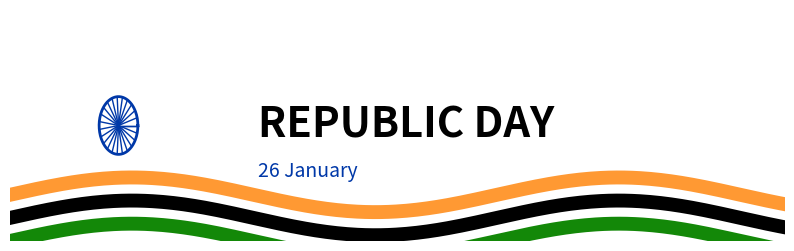

Generate this figure with matplotlib:
import numpy as np
import matplotlib.pyplot as plt

fig, ax = plt.subplots(figsize=(10, 3))
ax.axis("off")

ax.set(xlim=(0, 10), ylim=(-1, 1))
x = np.linspace(0, 10, 300)

# Tricolor waves
ax.plot(x, 0.15*np.sin(x) - 0.6, lw=10, c="#FF9933")  # Saffron
ax.plot(x, 0.15*np.sin(x) - 0.8, lw=10, c="#000000")  # Black
ax.plot(x, 0.15*np.sin(x) - 1.0, lw=10, c="#138808")  # Green

# Ashoka Chakra
t = np.linspace(0, 2*np.pi, 150)
ax.plot(1.4 + 0.25*np.cos(t), 0.25*np.sin(t), c="#0038A8", lw=2)

for a in np.linspace(0, 2*np.pi, 24):
    ax.plot(
        [1.4, 1.4 + 0.25*np.cos(a)],
        [0, 0.25*np.sin(a)],
        c="#0038A8",
        lw=1
    )

ax.text(3.2, 0, "REPUBLIC DAY", fontsize=30, weight="bold", va="center")
ax.text(3.2, -0.4, "26 January", fontsize=14, c="#0038A8", va="center")

plt.show()
